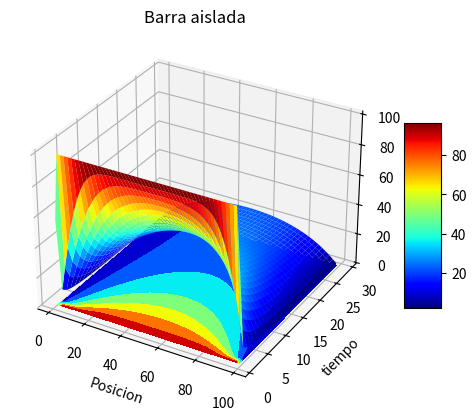

Reproduce this figure in Python.
# -*- coding: utf-8 -*-
"""
Created on Tue Nov 20 17:15:30 2012

[redacted]
"""

from numpy import *
import matplotlib.pyplot as plt
from mpl_toolkits.mplot3d import Axes3D
from matplotlib import cm

fig = plt.figure()
ax = fig.add_subplot(111, projection='3d')

Nx = 101
Nt = 3000
Dx = 0.01414                                                # x increment
Dt = 1.
#Dx = 0.03
#Dt = 0.9
KAPPA = 210.
SPH = 900.
RHO = 2700.


T =zeros((Nx,2), dtype=float)
Tpl = zeros ((Nx,31), dtype=float)


for ix in range(1,Nx-1):
    T[ix,0] = 100.0
    

T[0,0] = 0.0
T[0,1] = 0.0

T[Nx-1,0] = 0.0
T[Nx-1,1] = 0.0

cons = KAPPA/(SPH*RHO)*Dt/(Dx*Dx)

m = 1
for t in range(1,Nt):
    for ix in range(1,Nx-1):
        T[ix,1] = T[ix,0] + cons*(T[ix+1,0] + T[ix-1,0]-2.*T[ix,0])-0.001*(T[ix,0]-25)
    if t%100 == 0 or t == 1:
        for ix in range(1,Nx-1,2): Tpl[ix,m] = T[ix,1]
        print (m)
        m = m + 1
    for ix in range(1,Nx-1): T[ix,0] = T[ix,1]


x = list(range(1,Nx-1,2))
y = list(range(1,30))

X, Y = meshgrid(x,y)

def functz(Tpl):
    z = Tpl[X,Y]
    return z
    
Z = functz(Tpl)

surf = ax.plot_surface(X,Y,Z,rstride=1, cstride=1,linewidth=0.5,cmap=cm.jet)
#surf.set_clim([-100,100])
fig.colorbar(surf, shrink=0.5, aspect=5)
#ax.set_zlim(-10, 100)
cset = ax.contourf(X,Y,Z, zdir='z',offset=0, cmap=cm.jet)
ax.set_xlabel('Posicion')
ax.set_ylabel('tiempo')
ax.set_zlabel('Temperatura')
ax.set_title('Barra aislada')
plt.show()